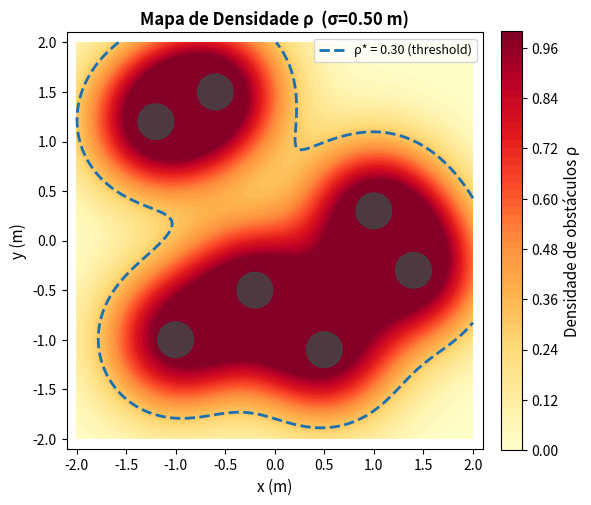
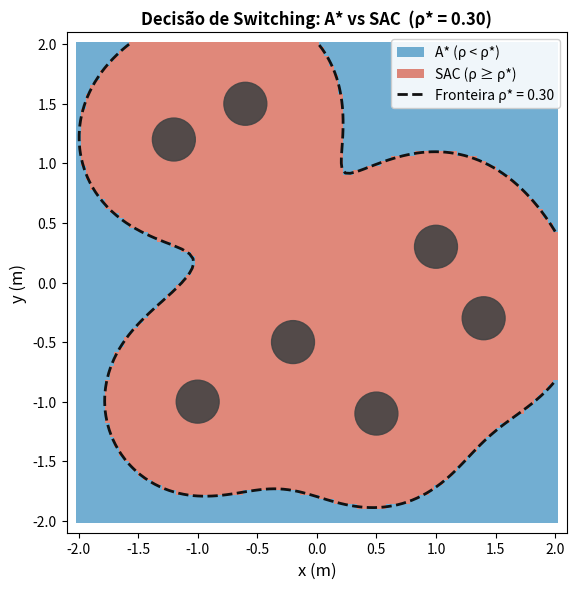

Write the Python code that produced these figures, in order.
"""
Heatmap espacial do critério de switching ρ no mapa de navegação.

Mostra, célula a célula, qual planejador o switcher escolheria (A* ou SAC)
baseado na densidade de obstáculos estimada ρ e no threshold ρ*=0.30.

Pode rodar SEM Gazebo ativo — usa modelo de densidade analítico (gaussianas
centradas nos obstáculos) para gerar o mapa ρ e decidir A*/SAC.

Uso:
    python3 spatial_switching_heatmap.py --out paper/figs/
    python3 spatial_switching_heatmap.py --rho-star 0.30 --resolution 0.05 --out paper/figs/

Saídas:
    paper/figs/switching_heatmap.png   — heatmap A*/SAC + contorno ρ*
    paper/figs/switching_heatmap.pdf   — versão PDF para LaTeX
    paper/figs/density_heatmap.png     — mapa de densidade ρ bruto
"""

import argparse
import os

import matplotlib
matplotlib.use("Agg")
import matplotlib.patches as mpatches
import matplotlib.pyplot as plt
import numpy as np
from matplotlib.colors import ListedColormap
from matplotlib.lines import Line2D

# ── Geometria do mapa (igual ao record_episode.py) ──────────────────────────
OBSTACLES = [
    (-1.2,  1.2, 0.18),
    (-0.6,  1.5, 0.18),
    ( 1.0,  0.3, 0.18),
    ( 1.4, -0.3, 0.18),
    (-0.2, -0.5, 0.18),
    ( 0.5, -1.1, 0.18),
    (-1.0, -1.0, 0.18),
]
ARENA = 2.0  # ±2m

# Raio de influência de cada obstáculo no campo de densidade (σ do gaussiano)
DENSITY_SIGMA = 0.50  # m — quanto cada obstáculo "contamina" a vizinhança

RHO_STAR_DEFAULT = 0.30


def compute_density_map(xs: np.ndarray, ys: np.ndarray) -> np.ndarray:
    """Densidade ρ em cada célula (xs, ys): soma de gaussianas dos obstáculos, clipada em [0,1]."""
    rho = np.zeros_like(xs)
    for ox, oy, _ in OBSTACLES:
        d2 = (xs - ox) ** 2 + (ys - oy) ** 2
        rho += np.exp(-d2 / (2 * DENSITY_SIGMA ** 2))
    return np.clip(rho, 0.0, 1.0)


def draw_obstacles(ax, alpha: float = 0.85):
    for ox, oy, r in OBSTACLES:
        c = plt.Circle((ox, oy), r, color="#444444", alpha=alpha, zorder=5)
        ax.add_patch(c)


def parse_args() -> argparse.Namespace:
    p = argparse.ArgumentParser()
    p.add_argument("--rho-star", type=float, default=RHO_STAR_DEFAULT,
                   help="Threshold de switching (padrão 0.30)")
    p.add_argument("--resolution", type=float, default=0.04,
                   help="Tamanho de célula em metros (padrão 0.04)")
    p.add_argument("--sigma", type=float, default=DENSITY_SIGMA,
                   help="Raio de influência de cada obstáculo (m)")
    p.add_argument("--out", default="paper/figs",
                   help="Diretório de saída para as figuras")
    p.add_argument("--no-pdf", action="store_true",
                   help="Não gerar PDF (só PNG)")
    return p.parse_args()


def main() -> None:
    args = parse_args()
    os.makedirs(args.out, exist_ok=True)

    global DENSITY_SIGMA
    DENSITY_SIGMA = args.sigma

    # Grade de células
    edge = np.arange(-ARENA, ARENA + args.resolution, args.resolution)
    xs, ys = np.meshgrid(edge, edge)

    rho = compute_density_map(xs, ys)

    # ── Figura 1: heatmap de densidade ρ ────────────────────────────────────
    fig, ax = plt.subplots(figsize=(6, 6), dpi=150)
    im = ax.contourf(xs, ys, rho, levels=50, cmap="YlOrRd", vmin=0, vmax=1)
    cb = fig.colorbar(im, ax=ax, fraction=0.046, pad=0.04)
    cb.set_label("Densidade de obstáculos ρ", fontsize=11)
    ax.contour(xs, ys, rho, levels=[args.rho_star], colors=["#1a6faf"],
               linewidths=2.0, linestyles="--")
    draw_obstacles(ax)
    ax.set_xlim(-ARENA - 0.1, ARENA + 0.1)
    ax.set_ylim(-ARENA - 0.1, ARENA + 0.1)
    ax.set_aspect("equal")
    ax.set_xlabel("x (m)", fontsize=11)
    ax.set_ylabel("y (m)", fontsize=11)
    ax.set_title(f"Mapa de Densidade ρ  (σ={args.sigma:.2f} m)", fontsize=12, fontweight="bold")
    legend_line = Line2D([0], [0], color="#1a6faf", lw=2, ls="--",
                         label=f"ρ* = {args.rho_star:.2f} (threshold)")
    ax.legend(handles=[legend_line], loc="upper right", fontsize=9)
    fig.tight_layout()
    path_density = os.path.join(args.out, "density_heatmap.png")
    fig.savefig(path_density, dpi=150, bbox_inches="tight")
    print(f"Salvo: {path_density}")
    plt.close(fig)

    # ── Figura 2: heatmap de switching A*/SAC ───────────────────────────────
    # 0 = A* (ρ < ρ*),  1 = SAC (ρ ≥ ρ*)
    decision = (rho >= args.rho_star).astype(float)

    cmap_switch = ListedColormap(["#4393c3", "#d6604d"])  # azul=A*, vermelho=SAC

    fig, ax = plt.subplots(figsize=(6, 6), dpi=150)
    ax.pcolormesh(xs, ys, decision, cmap=cmap_switch, shading="auto",
                  vmin=0, vmax=1, alpha=0.75, zorder=1)

    # Contorno do threshold
    ax.contour(xs, ys, rho, levels=[args.rho_star], colors=["#111111"],
               linewidths=2.0, linestyles="--", zorder=3)

    draw_obstacles(ax, alpha=0.9)

    ax.set_xlim(-ARENA - 0.1, ARENA + 0.1)
    ax.set_ylim(-ARENA - 0.1, ARENA + 0.1)
    ax.set_aspect("equal")
    ax.set_xlabel("x (m)", fontsize=12)
    ax.set_ylabel("y (m)", fontsize=12)
    ax.set_title(
        f"Decisão de Switching: A* vs SAC  (ρ* = {args.rho_star:.2f})",
        fontsize=12, fontweight="bold",
    )

    legend_elements = [
        mpatches.Patch(facecolor="#4393c3", alpha=0.75, label="A* (ρ < ρ*)"),
        mpatches.Patch(facecolor="#d6604d", alpha=0.75, label="SAC (ρ ≥ ρ*)"),
        Line2D([0], [0], color="#111111", lw=2, ls="--",
               label=f"Fronteira ρ* = {args.rho_star:.2f}"),
    ]
    ax.legend(handles=legend_elements, loc="upper right", fontsize=10,
              framealpha=0.9)

    fig.tight_layout()
    path_switch = os.path.join(args.out, "switching_heatmap.png")
    fig.savefig(path_switch, dpi=150, bbox_inches="tight")
    print(f"Salvo: {path_switch}")

    if not args.no_pdf:
        path_pdf = os.path.join(args.out, "switching_heatmap.pdf")
        fig.savefig(path_pdf, bbox_inches="tight")
        print(f"Salvo: {path_pdf}")

    plt.close(fig)

    # ── Resumo ───────────────────────────────────────────────────────────────
    total_cells = decision.size
    sac_cells = int(decision.sum())
    astar_cells = total_cells - sac_cells
    print(
        f"\nResumo: {astar_cells}/{total_cells} células → A* ({100*astar_cells/total_cells:.1f}%) | "
        f"{sac_cells}/{total_cells} → SAC ({100*sac_cells/total_cells:.1f}%)"
    )


if __name__ == "__main__":
    main()
